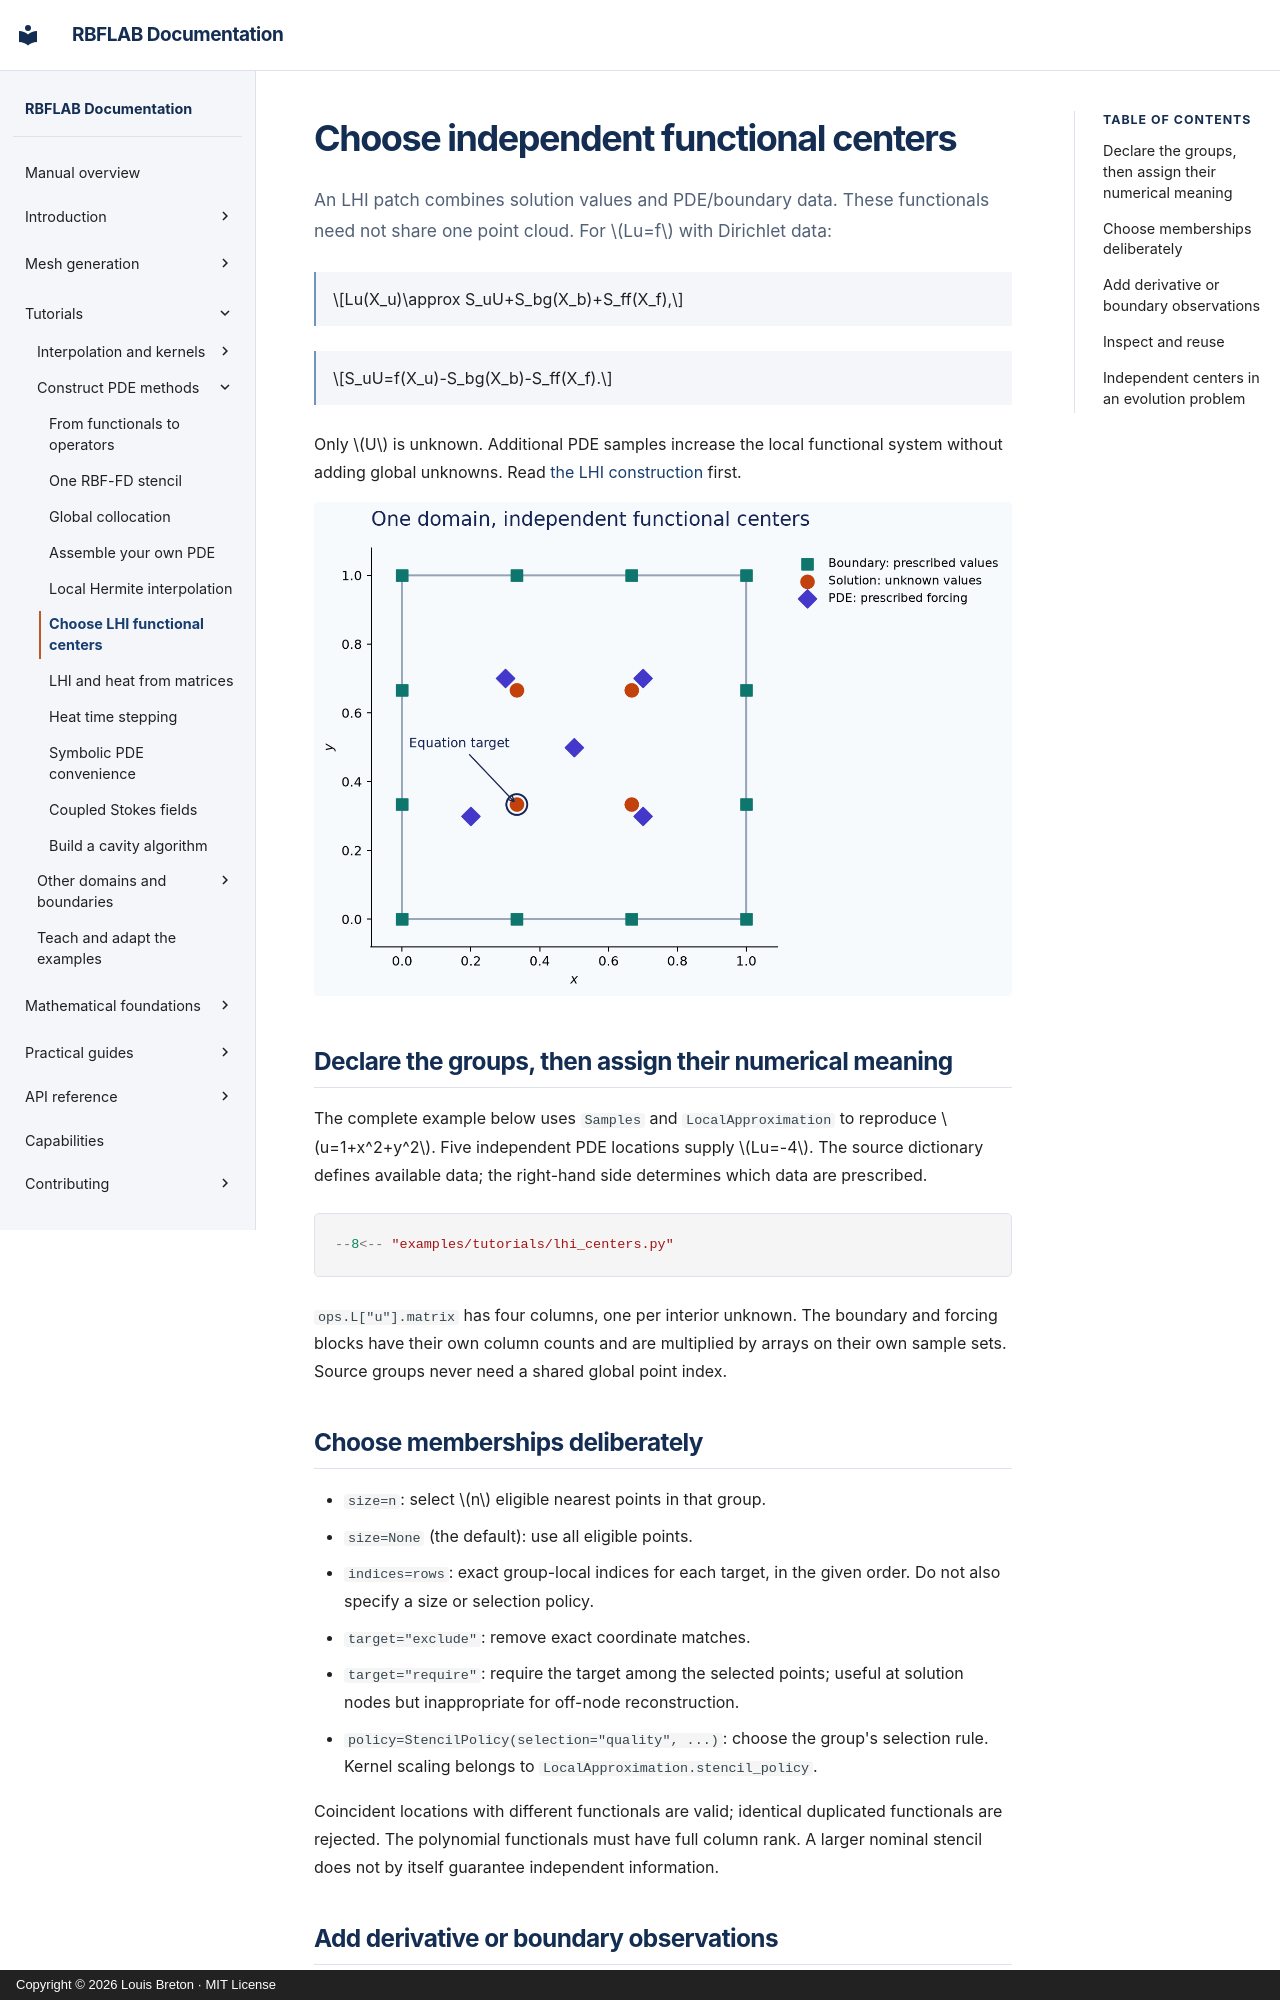

repository: LDBreton/RBFLAB · page: tutorials/lhi-centers/index.html · generator: mkdocs · copyright: Copyright © 2026 Louis Breton · MIT License

# Choose independent functional centers

An LHI patch combines solution values and PDE/boundary data. These functionals
need not share one point cloud. For $Lu=f$ with Dirichlet data:

$$Lu(X_u)\approx S_uU+S_bg(X_b)+S_ff(X_f),$$

$$S_uU=f(X_u)-S_bg(X_b)-S_ff(X_f).$$

Only $U$ is unknown. Additional PDE samples increase the local functional system
without adding global unknowns. Read [the LHI construction](lhi.md) first.

![Independent solution, boundary and PDE center clouds](../assets/figures/lhi-centers.png)

## Declare the groups, then assign their numerical meaning

The complete example below uses `Samples` and `LocalApproximation` to reproduce
$u=1+x^2+y^2$. Five independent PDE locations supply $Lu=-4$.
The source dictionary defines available data; the right-hand side determines
which data are prescribed.

```python
--8<-- "examples/tutorials/lhi_centers.py"
```

`ops.L["u"].matrix` has four columns, one per interior unknown. The boundary
and forcing blocks have their own column counts and are multiplied by arrays
on their own sample sets. Source groups never need a shared global point index.

## Choose memberships deliberately

- `size=n`: select $n$ eligible nearest points in that group.
- `size=None` (the default): use all eligible points.
- `indices=rows`: exact group-local indices for each target, in the given order.
  Do not also specify a size or selection policy.
- `target="exclude"`: remove exact coordinate matches.
- `target="require"`: require the target among the selected points; useful at
  solution nodes but inappropriate for off-node reconstruction.
- `policy=StencilPolicy(selection="quality", ...)`: choose the group's selection
  rule. Kernel scaling belongs to `LocalApproximation.stencil_policy`.

Coincident locations with different functionals are valid; identical duplicated
functionals are rejected. The polynomial functionals must have full column rank.
A larger nominal stencil does not by itself guarantee independent information.
